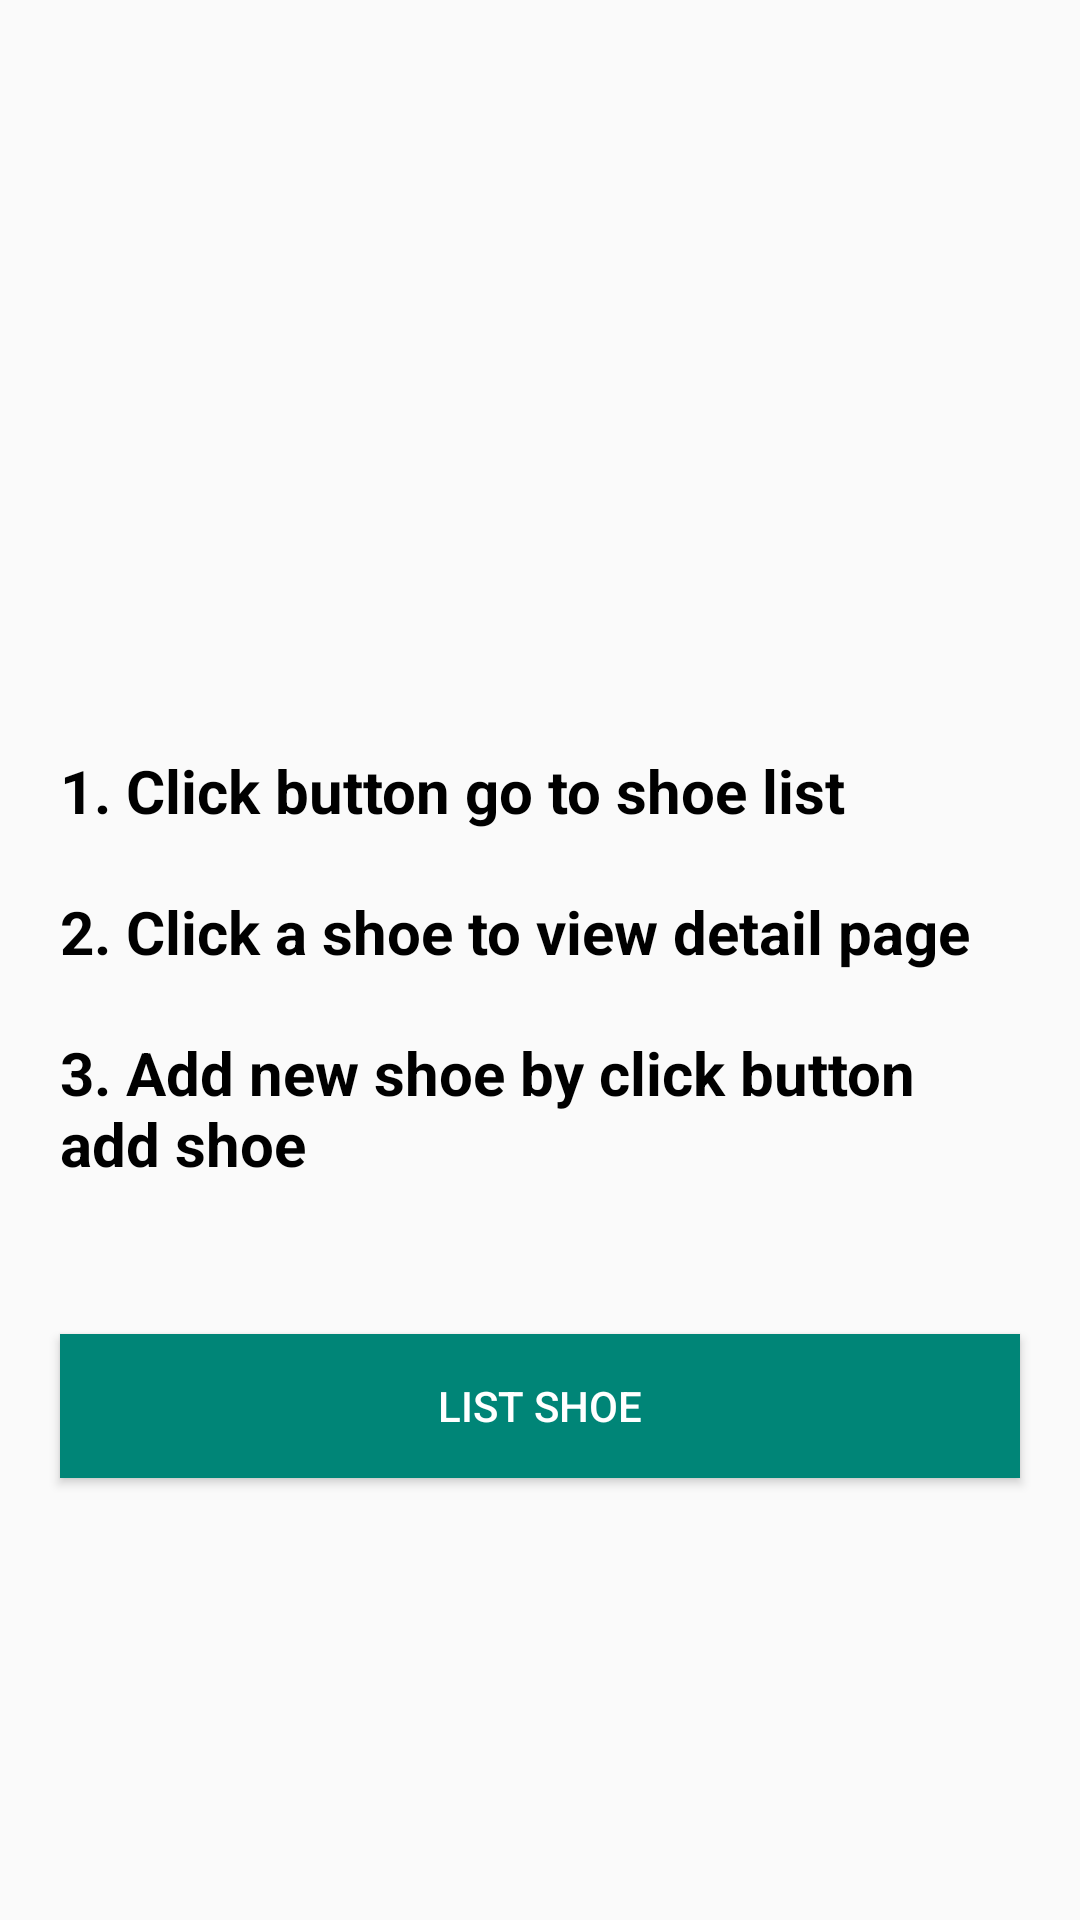

This screen was rendered from an Android layout file. Write that file and the resources it references.
<!-- AndroidManifest.xml: application theme AppTheme -->
<!-- res/layout/instructor_fragment.xml -->
<?xml version="1.0" encoding="utf-8"?>
<androidx.constraintlayout.widget.ConstraintLayout xmlns:android="http://schemas.android.com/apk/res/android"
    xmlns:app="http://schemas.android.com/apk/res-auto"
    xmlns:tools="http://schemas.android.com/tools"
    android:layout_width="match_parent"
    android:layout_height="match_parent"
    tools:context=".InstructorFragment">

    <TextView
        android:id="@+id/step_one_textview"
        style="@style/step_instruction_style"
        android:layout_width="0dp"
        android:layout_height="wrap_content"
        android:layout_marginStart="@dimen/margin_twenty"
        android:layout_marginTop="250dp"
        android:layout_marginEnd="@dimen/margin_twenty"
        android:text="@string/step_one_instruction"
        app:layout_constraintEnd_toEndOf="parent"
        app:layout_constraintHorizontal_bias="1.0"
        app:layout_constraintStart_toStartOf="parent"
        app:layout_constraintTop_toTopOf="parent" />

    <TextView
        android:id="@+id/step_two_textview"
        style="@style/step_instruction_style"
        android:layout_width="@dimen/dimen_zero"
        android:layout_height="wrap_content"
        android:layout_marginStart="@dimen/margin_twenty"
        android:layout_marginTop="@dimen/margin_twenty"
        android:layout_marginEnd="@dimen/margin_twenty"
        android:text="@string/click_a_shoe"
        app:layout_constraintEnd_toEndOf="parent"
        app:layout_constraintHorizontal_bias="0.0"
        app:layout_constraintStart_toStartOf="parent"
        app:layout_constraintTop_toBottomOf="@+id/step_one_textview" />

    <TextView
        android:id="@+id/step_three_textview"
        style="@style/step_instruction_style"
        android:layout_width="@dimen/dimen_zero"
        android:layout_height="wrap_content"
        android:layout_marginStart="@dimen/margin_twenty"
        android:layout_marginTop="@dimen/margin_twenty"
        android:layout_marginEnd="@dimen/margin_twenty"
        android:text="@string/add_new_shoe"
        app:layout_constraintEnd_toEndOf="parent"
        app:layout_constraintHorizontal_bias="0.0"
        app:layout_constraintStart_toStartOf="parent"
        app:layout_constraintTop_toBottomOf="@+id/step_two_textview" />

    <Button
        android:id="@+id/list_show_button"
        android:layout_width="@dimen/dimen_zero"
        android:layout_height="wrap_content"
        android:layout_marginStart="@dimen/margin_twenty"
        android:layout_marginTop="@dimen/margin_fifty"
        android:layout_marginEnd="@dimen/margin_twenty"
        android:background="@color/colorPrimary"
        android:gravity="center"
        android:text="@string/list_shoe"
        android:textColor="#FFFFFF"
        app:layout_constraintEnd_toEndOf="parent"
        app:layout_constraintHorizontal_bias="0.0"
        app:layout_constraintStart_toStartOf="parent"
        app:layout_constraintTop_toBottomOf="@+id/step_three_textview" />
</androidx.constraintlayout.widget.ConstraintLayout>
<!-- resources referenced by this layout -->
<resources>
  <color name="colorPrimary">#008577</color>
  <dimen name="dimen_zero">0dp</dimen>
  <dimen name="margin_fifty">50dp</dimen>
  <dimen name="margin_twenty">20dp</dimen>
  <string name="add_new_shoe">3. Add new shoe by click button add shoe</string>
  <string name="click_a_shoe">2. Click a shoe to view detail page</string>
  <string name="list_shoe">List shoe</string>
  <string name="step_one_instruction">1. Click button go to shoe list</string>
  <style name="step_instruction_style">
          <item name="android:textStyle">bold</item>
          <item name="android:textColor">@android:color/black</item>
          <item name="android:textSize">@dimen/margin_twenty</item>
      </style>
  <style name="AppTheme" parent="Theme.AppCompat.Light.DarkActionBar">
          
          <item name="colorPrimary">@color/colorPrimary</item>
          <item name="colorPrimaryDark">@color/colorPrimaryDark</item>
          <item name="colorAccent">@color/colorAccent</item>
      </style>
  <color name="colorPrimaryDark">#00574B</color>
  <color name="colorAccent">#D81B60</color>
</resources>
